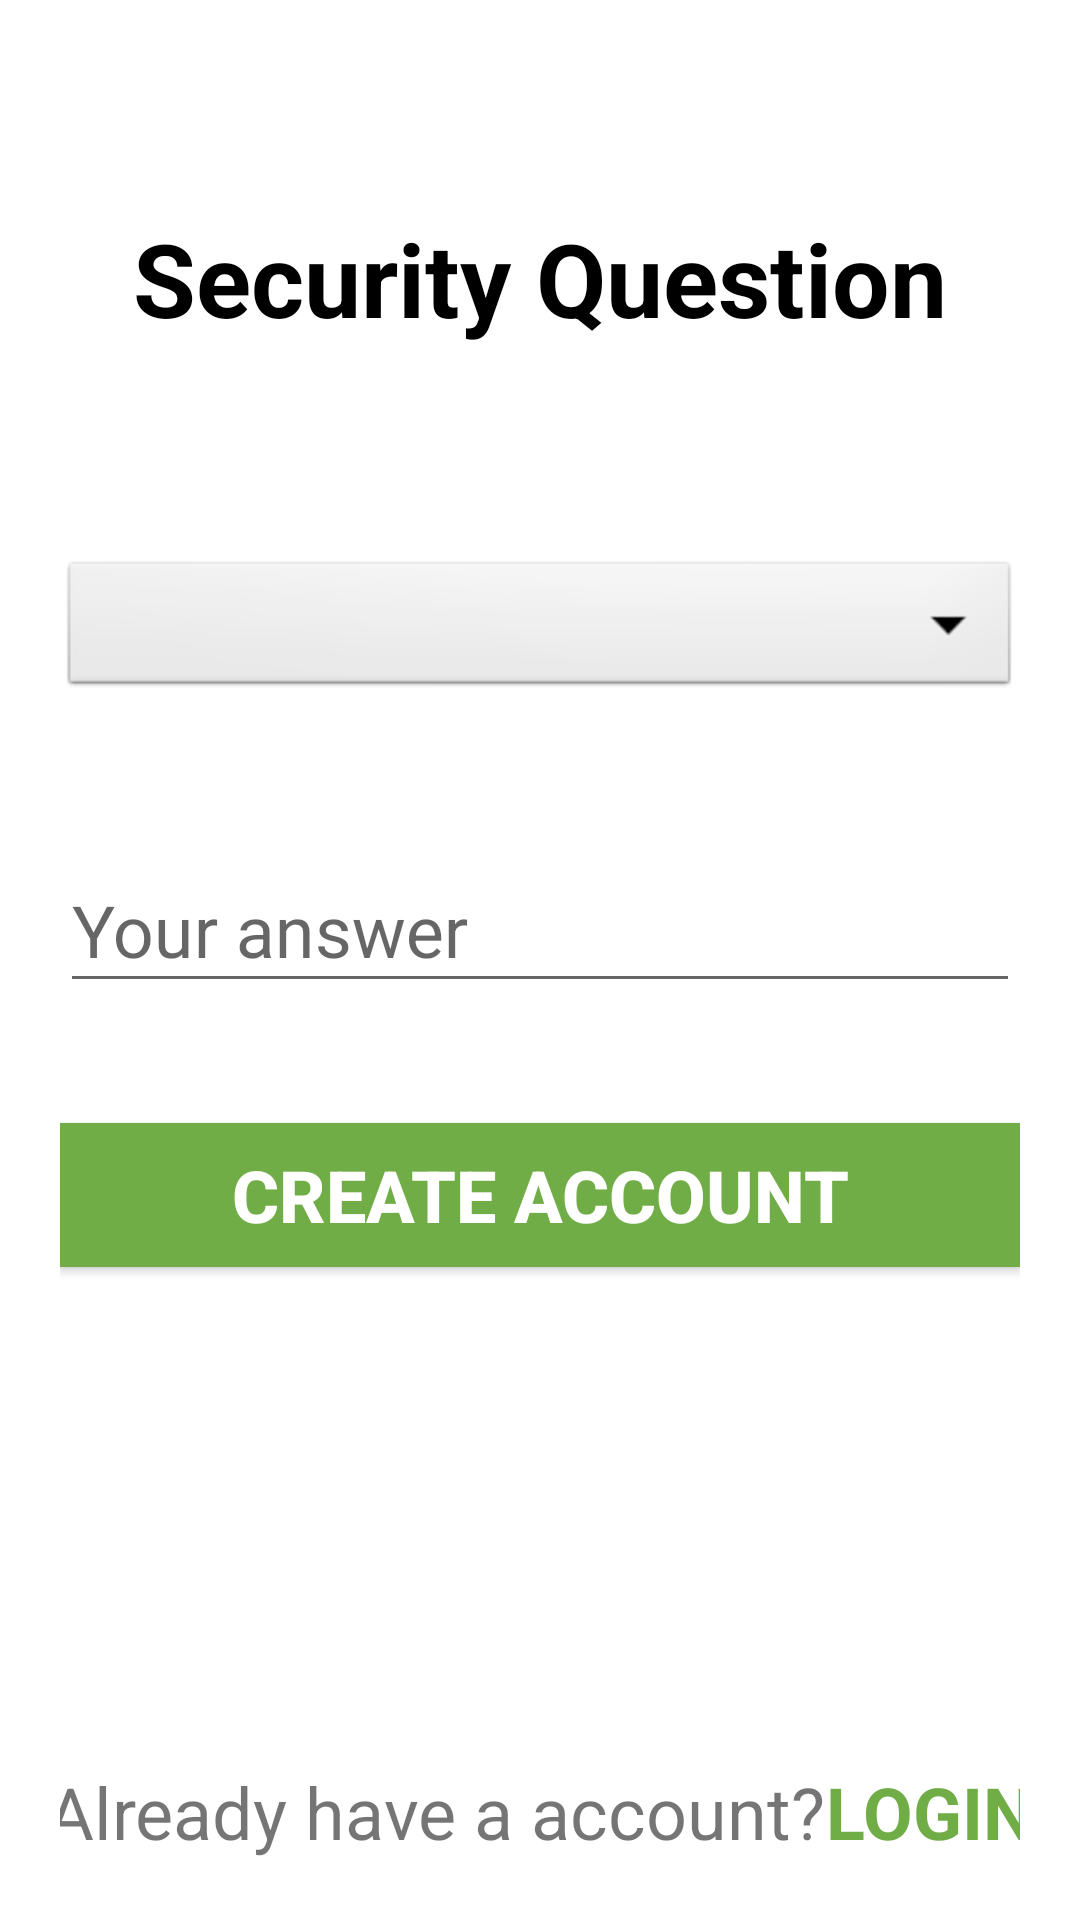

This screen was rendered from an Android layout file. Write that file and the resources it references.
<!-- AndroidManifest.xml: application theme Theme.MyFoody -->
<!-- res/layout/activity_sign_up2.xml -->
<?xml version="1.0" encoding="utf-8"?>
<androidx.constraintlayout.widget.ConstraintLayout xmlns:android="http://schemas.android.com/apk/res/android"
    xmlns:app="http://schemas.android.com/apk/res-auto"
    xmlns:tools="http://schemas.android.com/tools"
    android:layout_width="match_parent"
    android:layout_height="match_parent"
    android:padding="20dp"
    android:background="@color/white"
    tools:context=".SignUp2">

    <ImageButton
        android:id="@+id/imgBackSignUp2"
        android:src="@drawable/ic_back"
        android:background="@color/white"
        android:layout_width="wrap_content"
        android:layout_height="wrap_content"
        app:layout_constraintTop_toTopOf="parent"
        app:layout_constraintLeft_toLeftOf="parent"/>

    <TextView
        android:id="@+id/TextSignUpSecurityQuestion"
        android:layout_marginTop="50dp"
        android:layout_width="wrap_content"
        android:layout_height="wrap_content"
        android:layout_gravity="center"
        android:text="Security Question"
        app:layout_constraintTop_toBottomOf="@+id/imgBackSignUp2"
        app:layout_constraintLeft_toLeftOf="parent"
        app:layout_constraintRight_toRightOf="parent"
        android:textSize="34sp"
        android:textStyle="bold"
        android:textColor="@color/black" />

    <Spinner
        android:id="@+id/spinnerSignUpSecurityQuestions"
        android:layout_marginTop="70dp"
        android:layout_width="match_parent"
        android:layout_height="wrap_content"
        android:background="@android:drawable/btn_dropdown"
        android:spinnerMode="dropdown"
        app:layout_constraintLeft_toLeftOf="parent"
        app:layout_constraintRight_toRightOf="parent"
        app:layout_constraintTop_toBottomOf="@+id/TextSignUpSecurityQuestion"/>

    <com.google.android.material.textfield.TextInputLayout
        android:id="@+id/editSecurityAnswerLayout"
        android:layout_width="match_parent"
        android:layout_height="wrap_content"
        android:layout_marginTop="40dp"
        app:startIconDrawable="@drawable/ic_baseline_info_24"
        app:layout_constraintLeft_toLeftOf="parent"
        app:layout_constraintRight_toRightOf="parent"
        app:layout_constraintTop_toBottomOf="@+id/spinnerSignUpSecurityQuestions">
    <EditText
        android:id="@+id/editSecurityAnswer"
        android:maxLines="1"
        android:inputType="text"
        android:textSize="24sp"
        android:layout_width="match_parent"
        android:layout_height="wrap_content"
        android:hint="Your answer"
        android:drawableLeft="@drawable/ic_baseline_info_24"/>
    </com.google.android.material.textfield.TextInputLayout>
    <Button
        android:id="@+id/btnCreateAccount"
        android:layout_marginTop="40dp"
        android:layout_width="match_parent"
        android:layout_height="wrap_content"
        android:background="#70ad47"
        android:text="Create Account"
        android:textColor="@color/white"
        android:textSize="24sp"
        android:textStyle="bold"
        app:layout_constraintLeft_toLeftOf="parent"
        app:layout_constraintRight_toRightOf="parent"
        app:layout_constraintTop_toBottomOf="@+id/editSecurityAnswerLayout"/>

    <TextView
        android:id="@+id/textAHAC"
        android:text="Already have a account?"
        app:layout_constraintHorizontal_chainStyle="packed"
        android:textSize="24sp"
        android:layout_width="wrap_content"
        android:layout_height="wrap_content"
        app:layout_constraintBottom_toBottomOf="parent"
        app:layout_constraintLeft_toLeftOf="parent"
        app:layout_constraintRight_toLeftOf="@+id/textAHACLogin2"/>

    <TextView
        android:id="@+id/textAHACLogin2"
        android:text="LOGIN"
        android:textColor="#70ad47"
        android:textSize="24sp"
        android:textStyle="bold"
        android:layout_width="wrap_content"
        android:layout_height="wrap_content"
        app:layout_constraintBottom_toBottomOf="parent"
        app:layout_constraintLeft_toRightOf="@+id/textAHAC"
        app:layout_constraintRight_toRightOf="parent"/>

</androidx.constraintlayout.widget.ConstraintLayout>
<!-- resources referenced by this layout -->
<resources>
  <style name="Theme.MyFoody" parent="Theme.AppCompat.Light.NoActionBar">
          
          <item name="colorPrimary">@color/purple_500</item>
          <item name="colorPrimaryVariant">@color/purple_700</item>
          <item name="colorOnPrimary">@color/white</item>
          
          <item name="colorSecondary">@color/teal_200</item>
          <item name="colorSecondaryVariant">@color/teal_700</item>
          <item name="colorOnSecondary">@color/black</item>
          
          <item name="android:statusBarColor" tools:targetApi="l">?attr/colorPrimaryVariant</item>
          
      </style>
  <!-- not gathered from this repository: default colours our renderer supplied (Android Studio template values) -->
  <color name="purple_500">#FF6200EE</color>
  <color name="purple_700">#FF3700B3</color>
  <color name="teal_200">#FF03DAC5</color>
  <color name="teal_700">#FF018786</color>
  <color name="black">#FF000000</color>
  <color name="white">#FFFFFFFF</color>
</resources>
